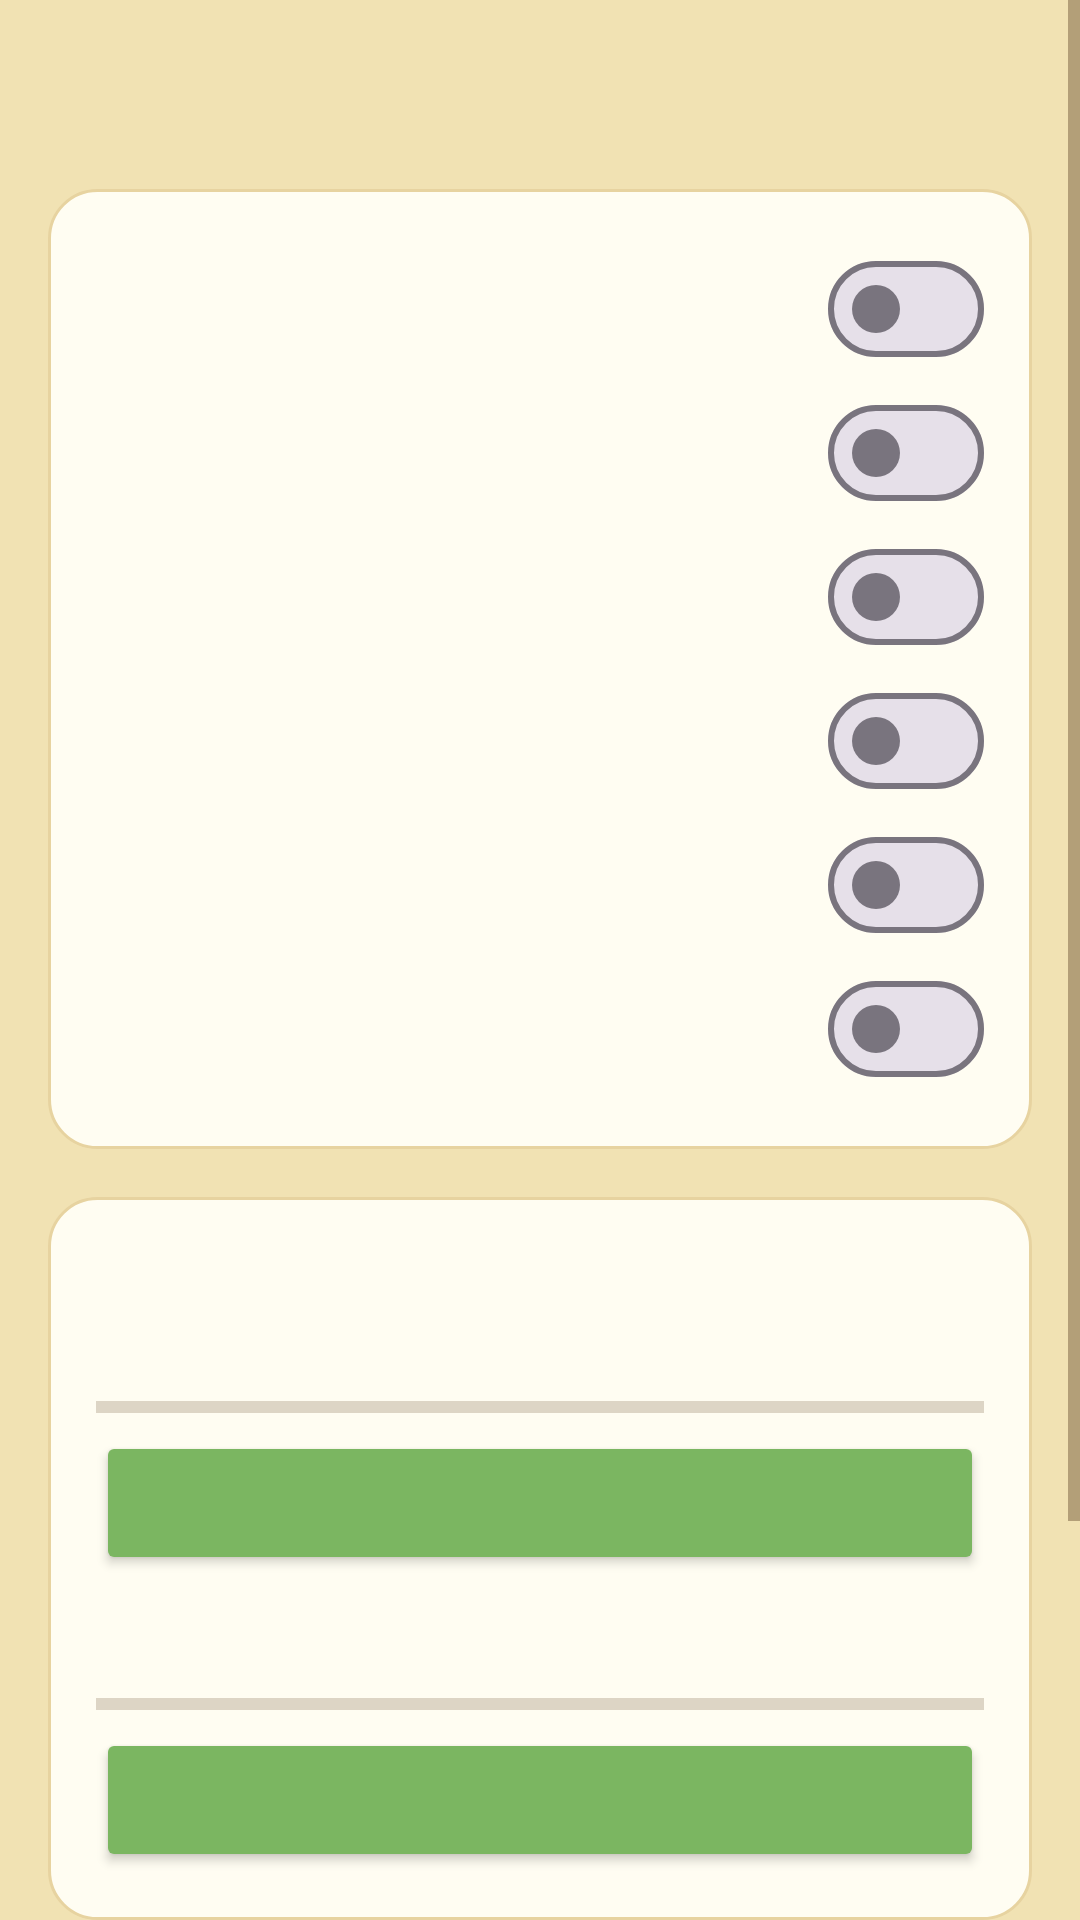

This screen was rendered from an Android layout file. Write that file and the resources it references.
<!-- AndroidManifest.xml: application theme Theme.NookMobile -->
<!-- res/layout/activity_settings.xml -->
<?xml version="1.0" encoding="utf-8"?>
<ScrollView xmlns:android="http://schemas.android.com/apk/res/android"
    xmlns:tools="http://schemas.android.com/tools"
    android:id="@+id/root"
    android:layout_width="match_parent"
    android:layout_height="match_parent"
    android:background="@color/nook_bg">

    <LinearLayout
        android:layout_width="match_parent"
        android:layout_height="wrap_content"
        android:orientation="vertical"
        android:padding="16dp">

        <TextView
            android:id="@+id/lblTitle"
            android:layout_width="wrap_content"
            android:layout_height="wrap_content"
            android:textColor="@color/nook_green_dark"
            android:textSize="26sp"
            android:textStyle="bold"
            tools:text="player settings" />

        <LinearLayout
            android:layout_width="match_parent"
            android:layout_height="wrap_content"
            android:layout_marginTop="12dp"
            android:background="@drawable/bg_card"
            android:orientation="vertical"
            android:padding="16dp">

            <com.google.android.material.materialswitch.MaterialSwitch
                android:id="@+id/swGrandFather"
                android:layout_width="match_parent"
                android:layout_height="wrap_content"
                tools:text="Grandfather clock mode" />

            <com.google.android.material.materialswitch.MaterialSwitch
                android:id="@+id/swGameRain"
                android:layout_width="match_parent"
                android:layout_height="wrap_content"
                tools:text="Use game rain sound" />

            <com.google.android.material.materialswitch.MaterialSwitch
                android:id="@+id/swPeacefulRain"
                android:layout_width="match_parent"
                android:layout_height="wrap_content"
                tools:text="Use no-thunder rain sound" />

            <com.google.android.material.materialswitch.MaterialSwitch
                android:id="@+id/swTuneEnabled"
                android:layout_width="match_parent"
                android:layout_height="wrap_content"
                tools:text="Enable town tune" />

            <com.google.android.material.materialswitch.MaterialSwitch
                android:id="@+id/swKkSaturday"
                android:layout_width="match_parent"
                android:layout_height="wrap_content"
                tools:text="Play K.K. music on Saturday nights" />

            <com.google.android.material.materialswitch.MaterialSwitch
                android:id="@+id/swNoDownload"
                android:layout_width="match_parent"
                android:layout_height="wrap_content"
                tools:text="Don't download music" />
        </LinearLayout>

        <LinearLayout
            android:layout_width="match_parent"
            android:layout_height="wrap_content"
            android:layout_marginTop="16dp"
            android:background="@drawable/bg_card"
            android:orientation="vertical"
            android:padding="16dp">

            <TextView
                android:id="@+id/lblOffline"
                android:layout_width="wrap_content"
                android:layout_height="wrap_content"
                android:textStyle="bold"
                tools:text="offline" />

            <TextView
                android:id="@+id/txtHourlyCount"
                android:layout_width="match_parent"
                android:layout_height="wrap_content"
                android:layout_marginTop="8dp"
                tools:text="0/316 offline hourly music files downloaded" />

            <ProgressBar
                android:id="@+id/hourlyProgress"
                style="?android:attr/progressBarStyleHorizontal"
                android:layout_width="match_parent"
                android:layout_height="wrap_content"
                android:max="100"
                android:progressTint="@color/nook_purple" />

            <Button
                android:id="@+id/btnDownloadHourly"
                android:layout_width="match_parent"
                android:layout_height="wrap_content"
                android:backgroundTint="@color/nook_green"
                tools:text="download all hourly music" />

            <TextView
                android:id="@+id/txtKkCount"
                android:layout_width="match_parent"
                android:layout_height="wrap_content"
                android:layout_marginTop="16dp"
                tools:text="0/193 offline k.k. music files downloaded" />

            <ProgressBar
                android:id="@+id/kkProgress"
                style="?android:attr/progressBarStyleHorizontal"
                android:layout_width="match_parent"
                android:layout_height="wrap_content"
                android:max="100"
                android:progressTint="@color/nook_purple" />

            <Button
                android:id="@+id/btnDownloadKk"
                android:layout_width="match_parent"
                android:layout_height="wrap_content"
                android:backgroundTint="@color/nook_green"
                tools:text="download all k.k. music" />
        </LinearLayout>

        <LinearLayout
            android:layout_width="match_parent"
            android:layout_height="wrap_content"
            android:layout_marginTop="16dp"
            android:background="@drawable/bg_card"
            android:orientation="vertical"
            android:padding="16dp">

            <Button
                android:id="@+id/btnChangelog"
                android:layout_width="match_parent"
                android:layout_height="wrap_content"
                android:backgroundTint="@color/nook_teal"
                tools:text="changelog" />

            <Button
                android:id="@+id/btnClearData"
                android:layout_width="match_parent"
                android:layout_height="wrap_content"
                android:layout_marginTop="8dp"
                android:backgroundTint="@color/nook_error"
                tools:text="clear local files and settings" />
        </LinearLayout>
    </LinearLayout>
</ScrollView>
<!-- resources referenced by this layout -->
<resources>
  <color name="nook_bg">#F1E2B3</color>
  <color name="nook_error">#FD4C4C</color>
  <color name="nook_green">#7BB661</color>
  <color name="nook_green_dark">#5E9A47</color>
  <color name="nook_purple">#6F5694</color>
  <color name="nook_teal">#5EC1A9</color>
  <!-- drawable bg_card (drawable) -->
  <?xml version="1.0" encoding="utf-8"?>
  <shape xmlns:android="http://schemas.android.com/apk/res/android"
      android:shape="rectangle">
      <solid android:color="@color/nook_card" />
      <corners android:radius="16dp" />
      <stroke
          android:width="1dp"
          android:color="@color/nook_cream_dark" />
  </shape>
  <style name="Theme.NookMobile" parent="Theme.Material3.DayNight.NoActionBar">
          <item name="colorPrimary">@color/nook_green</item>
          <item name="colorOnPrimary">@android:color/white</item>
          <item name="colorSecondary">@color/nook_teal</item>
          <item name="colorOnSecondary">@android:color/white</item>
          <item name="android:colorBackground">@color/nook_bg</item>
          <item name="colorSurface">@color/nook_card</item>
          <item name="colorOnSurface">@color/nook_brown_dark</item>
          <item name="android:statusBarColor">@color/nook_green_dark</item>
          <item name="android:textColorPrimary">@color/nook_brown_dark</item>
          <item name="android:textColorSecondary">@color/nook_brown</item>
      </style>
  <color name="nook_card">#FFFDF2</color>
  <color name="nook_cream_dark">#E7D3A0</color>
  <color name="nook_brown_dark">#5C4830</color>
  <color name="nook_brown">#7B6242</color>
</resources>
